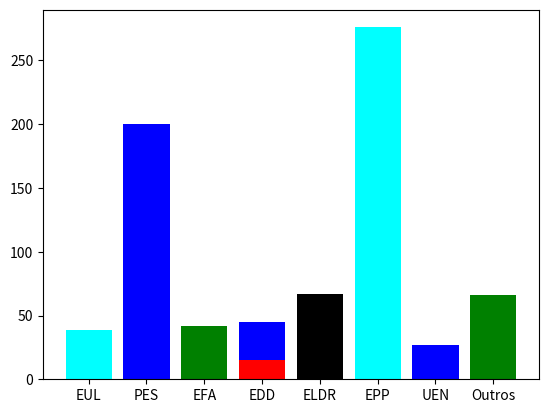

Python code for this plot:
# -*- coding: utf-8 -*-
import numpy as np
import matplotlib.pyplot as plt

labels = 'Pré-usinagem', 'Tratamento térmico', 'Fundição', 'Usinagem', 'Tratamento superficial'
sizes = [9, 12, 10, 45, 13]
y_pos = np.arange(len(sizes))

# Criando as barras
plt.bar(y_pos, sizes,color=['black', 'red', 'green', 'blue', 'cyan'])

# Criando os nomes das barras
plt.xticks(y_pos, labels)

# Mostrando o gráfico
plt.show()



labelsB = 'EUL',  'PES', 'EFA', 'EDD', 'ELDR', 'EPP', 'UEN', 'Outros'
sizesB = [39, 200, 42, 15, 67, 276, 27, 66]
y_posB = np.arange(len(sizesB))

plt.bar(y_posB, sizesB,color=['cyan', 'blue', 'green', 'red', 'black'])

plt.xticks(y_posB, labelsB)

plt.show()